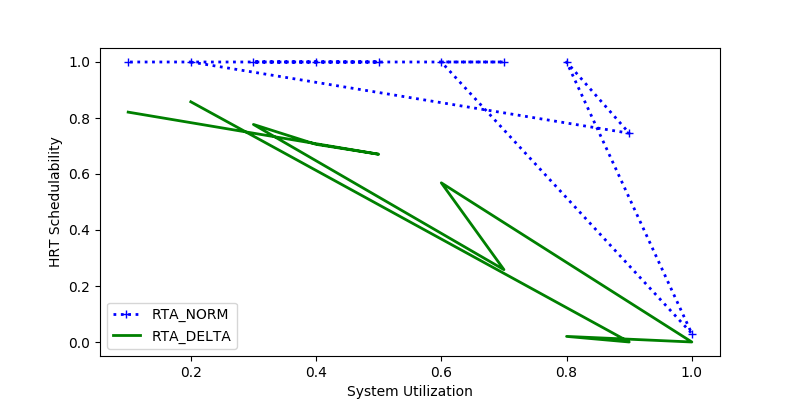

Values plotted in this chart, from the file beside it:
sys_util, RTA_NORM, RTA_DELTA
0.2, 1.0, 0.8579
0.9, 0.7458, 0.0
0.8, 1.0, 0.02
1.0, 0.03, 0.0
0.6, 1.0, 0.5684
0.7, 1.0, 0.2584
0.3, 1.0, 0.777
0.4, 1.0, 0.7059
0.5, 1.0, 0.6706
0.1, 1.0, 0.821
